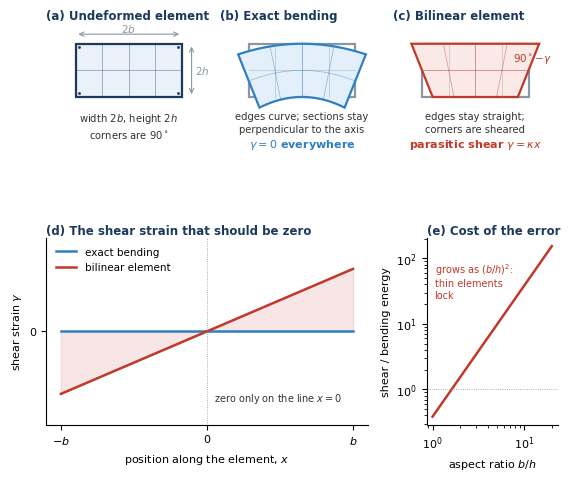

Reproduce this figure in Python. (Note: this script raises an exception after producing the figure.)
import numpy as np, matplotlib
matplotlib.use('Agg')
import matplotlib.pyplot as plt
from matplotlib.patches import Polygon, Arc
plt.rcParams.update({'font.family':'DejaVu Sans','font.size':8,'pdf.fonttype':42})
NAVY='#1b3a5c'; BLUE='#2f7fc1'; RED='#c0392b'; GREY='#8a96a3'
b,h,k=1.0,0.5,0.4           # half length, half height, curvature (exaggerated)
def exact(x,y): return x+k*x*y, y-k*x**2/2
def q4(x,y):    return x+k*x*y, y
def edge(f,p0,p1,n=60):
    t=np.linspace(0,1,n); x=p0[0]+(p1[0]-p0[0])*t; y=p0[1]+(p1[1]-p0[1])*t; return f(x,y)
def draw(ax,f,col,fill):
    pts=[]
    for p0,p1 in [((-b,-h),(b,-h)),((b,-h),(b,h)),((b,h),(-b,h)),((-b,h),(-b,-h))]:
        X,Y=edge(f,p0,p1); pts+=list(zip(X,Y))
    ax.add_patch(Polygon(pts,closed=True,fc=fill,ec=col,lw=1.6,zorder=2))
    # material lines: vertical sections and mid-line
    for xs in np.linspace(-b,b,5)[1:-1]:
        X,Y=edge(f,(xs,-h),(xs,h)); ax.plot(X,Y,color=col,lw=0.5,alpha=.5,zorder=3)
    X,Y=edge(f,(-b,0),(b,0)); ax.plot(X,Y,color=col,lw=0.5,alpha=.5,zorder=3)
def setup(ax,title,sub):
    ax.set_aspect('equal'); ax.set_xlim(-1.55,1.55); ax.set_ylim(-1.55,0.9); ax.axis('off')
    ax.set_title(title,fontsize=8.5,fontweight='bold',color=NAVY,loc='left',pad=2)
    ax.text(0,-0.78,sub,ha='center',va='top',fontsize=7.2,color='#333',linespacing=1.3)
fig=plt.figure(figsize=(6.6,5.6))
gs=fig.add_gridspec(2,3,height_ratios=[1.0,1],hspace=0.3,wspace=0.05)
gb=fig.add_gridspec(2,3,height_ratios=[1.0,1],hspace=0.3,wspace=0.45)
# (a) undeformed
ax=fig.add_subplot(gs[0,0]); setup(ax,'(a) Undeformed element','width $2b$, height $2h$\ncorners are $90^\\circ$')
draw(ax,lambda x,y:(x,y),NAVY,'#eaf1f8')
ax.annotate('',(-b,0.68),(b,0.68),arrowprops=dict(arrowstyle='<->',color=GREY,lw=.8)); ax.text(0,0.72,'$2b$',ha='center',fontsize=7.5,color=GREY)
ax.annotate('',(1.18,-h),(1.18,h),arrowprops=dict(arrowstyle='<->',color=GREY,lw=.8)); ax.text(1.24,0,'$2h$',va='center',fontsize=7.5,color=GREY)
for (x,y) in [(-b,-h),(b,-h),(b,h),(-b,h)]:
    ax.add_patch(Arc((x,y),0.28,0.28,theta1={(-b,-h):0,(b,-h):90,(b,h):180,(-b,h):270}[(x,y)],theta2={(-b,-h):90,(b,-h):180,(b,h):270,(-b,h):360}[(x,y)],color=NAVY,lw=.7))
    ax.plot([x+(0.07 if x<0 else -0.07)],[y+(0.07 if y<0 else -0.07)],'.',color=NAVY,ms=2)
# (b) exact
ax=fig.add_subplot(gs[0,1]); setup(ax,'(b) Exact bending','edges curve; sections stay\nperpendicular to the axis')
draw(ax,lambda x,y:(x,y),GREY,'none')
draw(ax,exact,BLUE,'#e3effa')
ax.text(0,-1.45,'$\\gamma=0$ everywhere',color=BLUE,fontsize=8,ha='center',fontweight='bold')
# right-angle marker at top-right corner
cx,cy=exact(b,h); 
ax.plot([cx-0.12,cx-0.12-0.0],[cy,cy],alpha=0)
# (c) Q4
ax=fig.add_subplot(gs[0,2]); setup(ax,'(c) Bilinear element','edges stay straight;\ncorners are sheared')
draw(ax,lambda x,y:(x,y),GREY,'none')
draw(ax,q4,RED,'#fbe9e7')
cx,cy=q4(b,h)
ax.add_patch(Arc((cx,cy),0.5,0.5,theta1=180,theta2=270-np.degrees(np.arctan(k*b)),color=RED,lw=1.1))
# angle between top edge (pointing left) and side edge (pointing down-right-tilted)
ax.text(cx-0.12,cy-0.34,'$90^\\circ\\!-\\!\\gamma$',color=RED,fontsize=7.5,ha='center')
ax.text(0,-1.45,'parasitic shear $\\gamma=\\kappa x$',color=RED,fontsize=8,ha='center',fontweight='bold')
# bottom row
ax=fig.add_subplot(gb[1,0:2]); x=np.linspace(-b,b,100)
ax.plot(x,0*x,color=BLUE,lw=1.8,label='exact bending')
ax.plot(x,k*x,color=RED,lw=1.8,label='bilinear element')
ax.axvline(0,color=GREY,lw=.6,ls=':'); ax.set_xlabel('position along the element, $x$'); ax.set_ylabel('shear strain $\\gamma$')
ax.set_xticks([-b,0,b]); ax.set_xticklabels(['$-b$','0','$b$']); ax.set_yticks([0]); ax.set_ylim(-0.6,0.6)
ax.fill_between(x,0,k*x,color=RED,alpha=.12); ax.legend(frameon=False,fontsize=7.5,loc='upper left')
ax.set_title('(d) The shear strain that should be zero',fontsize=8.5,fontweight='bold',color=NAVY,loc='left',pad=2)
for s in ['top','right']: ax.spines[s].set_visible(False)
ax.text(0.05,-0.45,'zero only on the line $x=0$',fontsize=7,color='#333',ha='left')
ax=fig.add_subplot(gb[1,2]); r=np.logspace(0,1.3,50); nu=0.3
ax.loglog(r,r**2/(2*(1+nu)),color=RED,lw=1.8)
ax.axhline(1,color=GREY,lw=.6,ls=':')
ax.set_xlabel('aspect ratio $b/h$'); ax.set_ylabel('shear / bending energy')
ax.set_title('(e) Cost of the error',fontsize=8.5,fontweight='bold',color=NAVY,loc='left',pad=2)
ax.text(1.05,90,'grows as $(b/h)^2$:\nthin elements\nlock',fontsize=7,color=RED,va='top')
for s in ['top','right']: ax.spines[s].set_visible(False)
import os; fig.savefig(os.path.join(os.path.dirname(os.path.abspath(__file__)),'..','figures','ch03_shearlock.pdf'),bbox_inches='tight')
